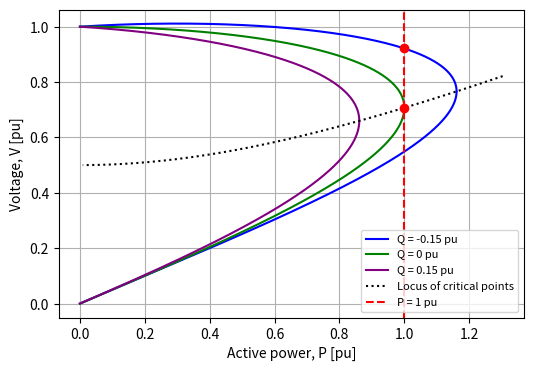
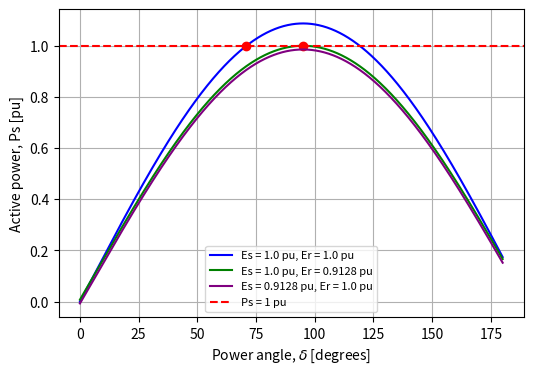

Python code for these plots, in order:
# reference: used the provided power flow program Simple_PowerFlow_46711.py to run the power flow

# import libraries
import numpy as np
import matplotlib.pyplot as plt

# provided power flow function from Simple_PowerFlow_46711.py
def PowerFlowNewton(Ybus,Sbus,V0,buscode,max_iter,err_tol):
    success = 0; n = 0; V = V0;  SVEC = Sbus - V * (Ybus.dot(V)).conj(); PVEC = np.real(SVEC); Delta_Q = np.imag(SVEC)
    pv_index = np.where(buscode==2)[0]; pq_index = np.where(buscode==1)[0]
    F = np.concatenate((PVEC[pv_index],PVEC[pq_index], Delta_Q[pq_index]),axis=0); pvpq_ind = np.append(pv_index,pq_index)
    success = 0 if  np.linalg.norm(F,np.inf)> err_tol else 1   
    while (not success) and (n < max_iter):
        n += 1; J_dS_dVm = np.diag(V/np.absolute(V)).dot(np.diag((Ybus.dot(V)).conj())) + \
        np.diag(V).dot(Ybus.dot(np.diag(V/np.absolute(V))).conj()); J_dS_dTheta = 1j*np.diag(V).dot((np.diag(Ybus.dot(V))-Ybus.dot(np.diag(V))).conj())
        dx = np.linalg.solve(np.block([[np.real(J_dS_dTheta[np.ix_(pvpq_ind,pvpq_ind)]) ,np.real(J_dS_dVm[np.ix_(pvpq_ind,pq_index)])],[np.imag(J_dS_dTheta[np.ix_(pq_index,pvpq_ind)]),np.imag(J_dS_dVm[np.ix_(pq_index,pq_index)])]]),F) 
        N1 = 0; Xgf = np.absolute(V);  N2 = len(pv_index); Pkf = np.angle(V); N3 = N2; N4 = N3 + len(pq_index); N5 = N4; N6 = N5 + len(pq_index)
        if len(pv_index) > 0:
            Pkf[pv_index] += dx[N1:N2]
        if len(pq_index) > 0:
            Pkf[pq_index] += dx[N3:N4]; Xgf[pq_index] += dx[N5:N6]
        V = Xgf * np.exp(1j*Pkf)
        SVEC = Sbus - V * (Ybus.dot(V)).conj(); PVEC = np.real(SVEC); Delta_Q = np.imag(SVEC)
        F = np.concatenate((PVEC[pv_index],PVEC[pq_index], Delta_Q[pq_index]),axis=0)
        success = 0 if  np.linalg.norm(F,np.inf)> err_tol else 1   
    if success:
        print('The Newton Raphson Power Flow Converged in %d iterations!\n\n' % (n,))
    else:
        print('!!! No Convergence !!!\n Stopped after %d iterations without solution...' % (n,))
    return V,success,n

# set the power flow parameters given in the provided file
max_iter = 30
err_tol = 1e-4

# define the system parameters for the PQ bus system, the line is j0.5 pu and the sending end voltage is 1 pu
X = 0.5
E = 1

# construct the Ybus
y_line = 1 / (1j * X)
Ybus = np.array([[y_line, -y_line], [-y_line, y_line]])

# define the bus types (1 = PQ, 2 = PV, 3 = slack), bus 1 is the slack and bus 2 is the load
buscode = np.array([3, 1])

# define the initial guess for the voltages, V2 = 1 pu at 0 degrees
Vo = np.array([1 + 0j, 1 + 0j])

# define the active power of the load and the three reactive powers
P_load = 1
Q_cases = [-0.15, 0, 0.15]

# Q2.2.1 for loop to run the power flow for each of the loads
print("Q2.2.1")

for Q_load in Q_cases:
    print(f"P = {P_load} pu, Q = {Q_load} pu")

    # define the bus injections, the load is a negative injection at bus 2
    Sbus = np.array([0, -(P_load + 1j * Q_load)])

    # run the power flow
    V, success, n = PowerFlowNewton(Ybus, Sbus, Vo, buscode, max_iter, err_tol)

    # print the receiving end voltage and the number of iterations if it converged
    if success:
        print(f"V2 = {np.abs(V[1])} pu\nIterations = {n}\n")

# Q2.2.2 plot the P-V curves for the three loads
print("Q2.2.2")

# define the colours of the curves
colors = ["blue", "green", "purple"]

plt.figure(figsize = (6,4))

# for loop to plot the curve of each of the loads
for i in range(3):
    # find the load angle
    phi = np.arctan(Q_cases[i] / P_load)

    # find the maximum power
    Pmax = E**2 * (1 - np.sin(phi)) / (2 * X * np.cos(phi))
    print(f"Q = {Q_cases[i]}: phi = {np.rad2deg(phi)} degrees, Pmax = {Pmax} pu")

    # create the P vector and find Q using the load angle
    P = np.linspace(0, Pmax * 0.99999, 5000)
    Q = P * np.tan(phi)

    # find the upper and lower voltage using equation (23)
    V_upper = np.sqrt(-X * Q + E**2 / 2 + np.sqrt(E**4 / 4 - X**2 * P**2 - E**2 * X * Q))
    V_lower = np.sqrt(-X * Q + E**2 / 2 - np.sqrt(E**4 / 4 - X**2 * P**2 - E**2 * X * Q))

    # plot the curve
    plt.plot(P, V_upper, color = colors[i], label = f"Q = {Q_cases[i]} pu")
    plt.plot(P, V_lower, color = colors[i])

# plot the locus of critical points, the nose (Pmax, Vcr) of the P-V curve for a range of load angles
phi_locus = np.deg2rad(np.linspace(-15, 89, 500))
P_locus = E**2 * (1 - np.sin(phi_locus)) / (2 * X * np.cos(phi_locus))
V_locus = E / np.sqrt(2 * (1 + np.sin(phi_locus)))
plt.plot(P_locus, V_locus, color = "black", linestyle = ":", label = "Locus of critical points")

# plot the value of P as a vertical line
plt.axvline(P_load, color = "red", linestyle = "--", label = "P = 1 pu")

# mark the operating point (upper solution) at P = 1 pu for Q = -0.15 pu and Q = 0 pu
for Q_op in Q_cases[:2]:
    V_op = np.sqrt(-X * Q_op + E**2 / 2 + np.sqrt(max(E**4 / 4 - X**2 * P_load**2 - E**2 * X * Q_op, 0)))
    plt.plot(P_load, V_op, "o", color = "red")

plt.xlabel("Active power, P [pu]")
plt.ylabel("Voltage, V [pu]")
# plt.title("PV curves for the three loads")
plt.grid(True)
plt.legend(fontsize = 8)
plt.savefig("PV_curves.png", dpi = 300)
# plt.show()

# Q2.2.3 the load that did not converge is P = 1 pu and Q = 0.15 pu
# it can be supplied if Pmax >= P, which is E^4/4 - X^2*P^2 - E^2*X*Q >= 0
Q_load = 0.15

# find the E needed
E_needed = np.sqrt(2 * X * (Q_load + np.sqrt(Q_load**2 + P_load**2)))

# find the X needed
X_needed = E**2 * (np.sqrt(Q_load**2 + P_load**2) - Q_load) / (2 * P_load**2)

# find the Q needed
Q_needed = (E**4 / 4 - X**2 * P_load**2) / (E**2 * X)

print("\nQ2.2.3")
print(f"E must be at least {E_needed} pu")
print(f"X must be at most {X_needed} pu")
print(f"Q must be at most {Q_needed} pu, so at least {Q_load - Q_needed} pu of reactive power compensation is needed\n")

# define the three measures to test, increase E to 1.1, decrease X to 0.4, and compensation 0.2 so the net Q is -0.05
E_measures = [1.1, 1, 1]
X_measures = [0.5, 0.4, 0.5]
Q_measures = [0.15, 0.15, -0.05]

# for loop to run the power flow with each of the measures
for i in range(3):
    print(f"E = {E_measures[i]} pu, X = {X_measures[i]} pu, Q = {Q_measures[i]} pu")

    # construct the Ybus and the bus injections
    y_measure = 1 / (1j * X_measures[i])
    Ybus_measure = np.array([[y_measure, -y_measure], [-y_measure, y_measure]])
    Sbus = np.array([0, -(P_load + 1j * Q_measures[i])])

    # the sending end voltage is changed in the initial guess
    Vo_measure = np.array([E_measures[i] + 0j, 1 + 0j])

    # run the power flow
    V, success, n = PowerFlowNewton(Ybus_measure, Sbus, Vo_measure, buscode, max_iter, err_tol)

    if success:
        print(f"V2 = {np.abs(V[1])} pu\nIterations = {n}\n")

# define the system parameters for the PV bus system, the line is 1 pu at 85 degrees
Z_line = 1 * np.exp(1j * np.deg2rad(85))

# construct the Ybus
y_lossy = 1 / Z_line
Ybus_PV = np.array([[y_lossy, -y_lossy], [-y_lossy, y_lossy]])

# define the bus types, bus 1 is the sending end (PV) and bus 2 is the receiving end (reference)
buscode = np.array([2, 3])

# define the sending and receiving end voltages of the three cases
Es_values = [1.0, 1.0, 0.9128]
Er_values = [1.0, 0.9128, 1.0]

# Q2.2.4 for loop to run the power flow for each of the cases
print("Q2.2.4")

for i in range(3):
    print(f"Es = {Es_values[i]} pu, Er = {Er_values[i]} pu")

    # define the initial guess, 0 degrees with the given voltage magnitudes
    Vo = np.array([Es_values[i] + 0j, Er_values[i] + 0j])

    # define the bus injections, the sending end produces 1 pu
    Sbus = np.array([1 + 0j, 0])

    # run the power flow
    V, success, n = PowerFlowNewton(Ybus_PV, Sbus, Vo, buscode, max_iter, err_tol)

    # the receiving end is the reference at 0 degrees so delta is the angle of the sending end
    if success:
        print(f"delta = {np.angle(V[0], deg = True)} degrees\nIterations = {n}\n")

# Q2.2.5 find the maximum sending end power of each of the cases
# Ps = Es^2*cos(85)/Z - Es*Er*cos(85 + delta)/Z, the maximum is when cos(85 + delta) = -1
print("Q2.2.5")

for i in range(3):
    Ps_max = Es_values[i]**2 * np.cos(np.deg2rad(85)) + Es_values[i] * Er_values[i]

    print(f"Es = {Es_values[i]}, Er = {Er_values[i]}: Ps,max = {Ps_max} pu")

# plot the P-delta curves of the three cases
# Ps = Es^2*cos(theta)/Z - Es*Er*cos(theta + delta)/Z, where Z and theta are the magnitude and angle of the line impedance
Z = np.abs(Z_line)
theta = np.angle(Z_line)
Ps = 1
delta = np.deg2rad(np.linspace(0, 180, 1000))

plt.figure(figsize = (6,4))

for i in range(3):
    Es, Er = Es_values[i], Er_values[i]
    P_delta = Es**2 * np.cos(theta) / Z - Es * Er * np.cos(theta + delta) / Z
    plt.plot(np.rad2deg(delta), P_delta, color = colors[i], label = f"Es = {Es} pu, Er = {Er} pu")

    # mark the intersection with Ps = 1 pu on the rising side of the curve (the solution found by the power flow)
    # the curve counts as reaching Ps if Ps,max is within the power flow tolerance of Ps
    Ps_max = Es**2 * np.cos(theta) / Z + Es * Er / Z
    if Ps_max >= Ps - err_tol:
        delta_op = np.arccos(np.clip((Es**2 * np.cos(theta) - Ps * Z) / (Es * Er), -1, 1)) - theta
        plt.plot(np.rad2deg(delta_op), Ps, "o", color = "red")

# plot the value of Ps as a horizontal line
plt.axhline(Ps, color = "red", linestyle = "--", label = "Ps = 1 pu")
plt.xlabel(r"Power angle, $\delta$ [degrees]")
plt.ylabel("Active power, Ps [pu]")
plt.grid(True)
plt.legend(fontsize = 8)
plt.savefig("P_delta_curves_q2_2.png", dpi = 300)
